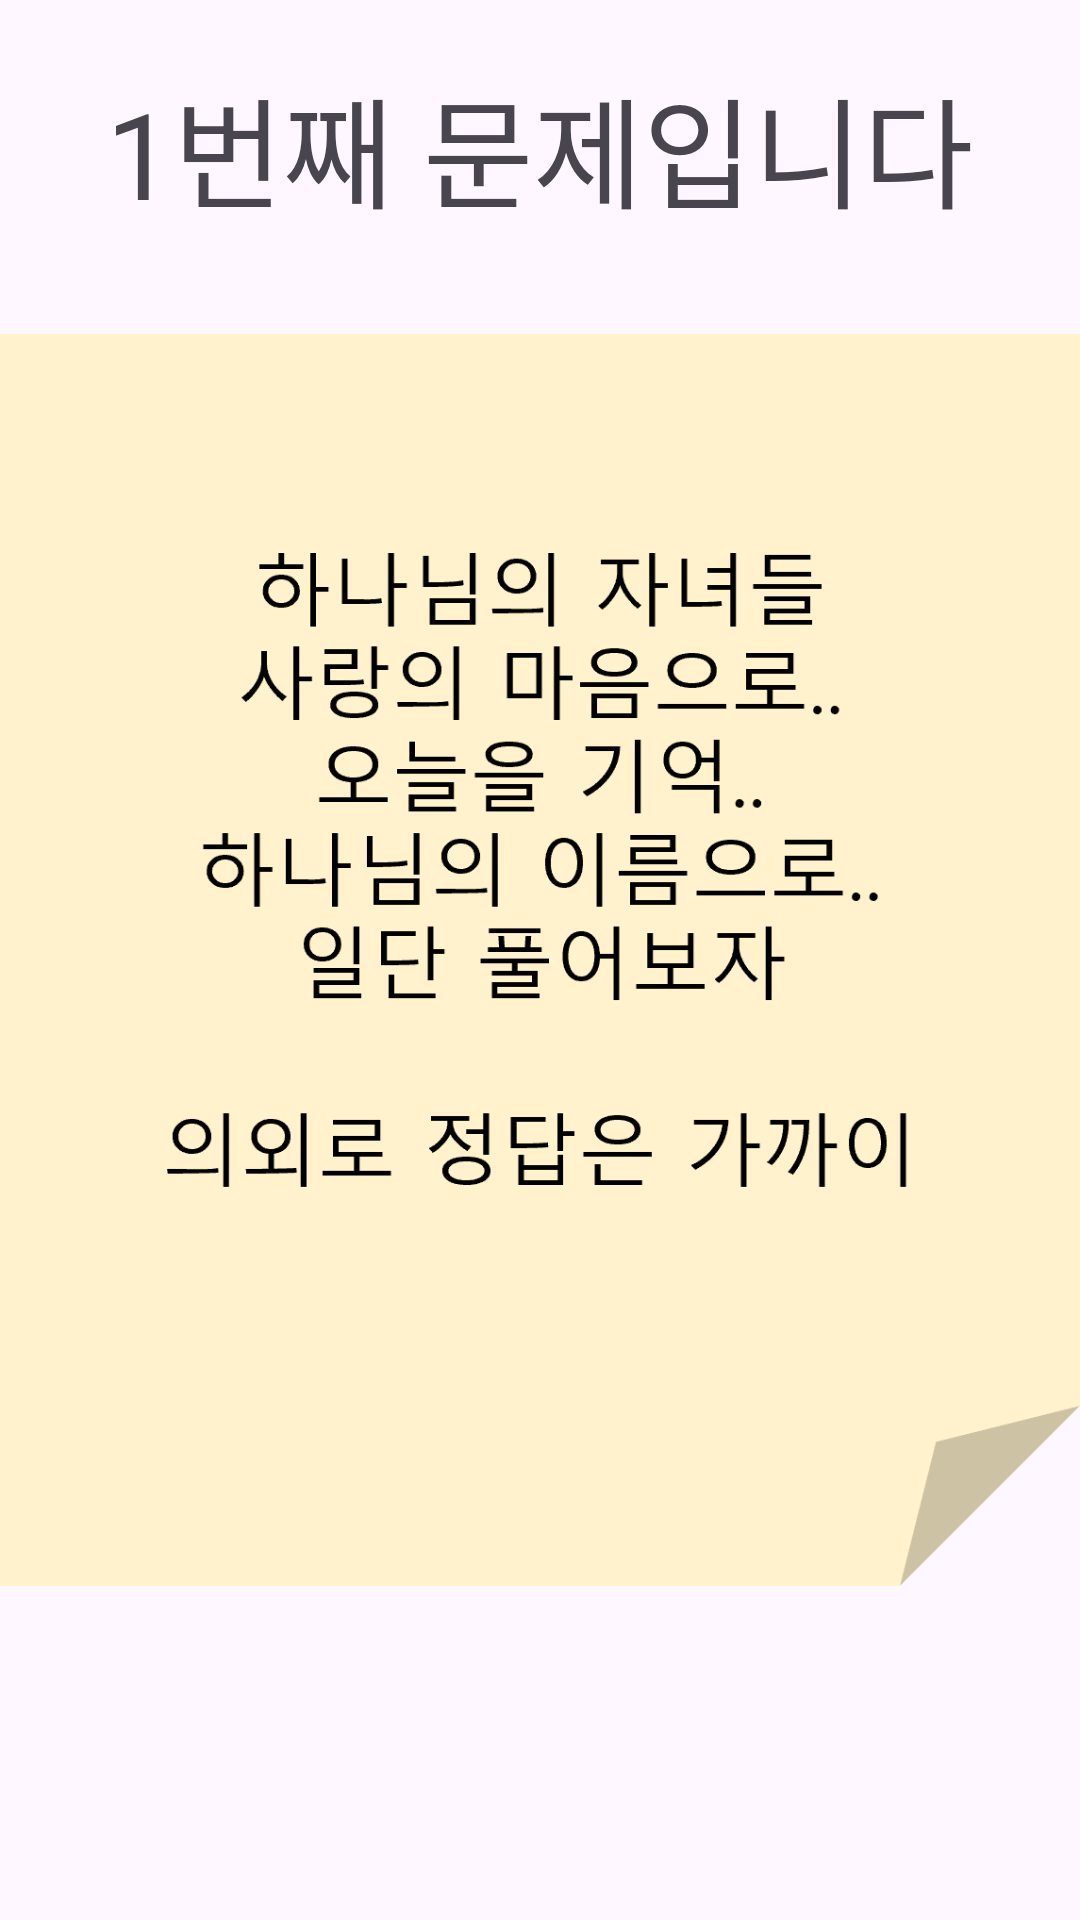

The Android layout XML behind this screen, and the referenced resources:
<!-- AndroidManifest.xml: application theme Theme.EscapeRoomApp -->
<!-- res/layout/fragment_mission01.xml -->
<?xml version="1.0" encoding="utf-8"?>
<RelativeLayout xmlns:android="http://schemas.android.com/apk/res/android"
    xmlns:app="http://schemas.android.com/apk/res-auto"
    xmlns:tools="http://schemas.android.com/tools"
    android:id="@+id/mainContainer1"
    android:layout_width="match_parent"
    android:layout_height="match_parent"
    android:orientation="vertical"
    android:theme="@style/ThemeOverlay.EscapeRoomApp.FullscreenContainer"
    tools:context=".MissionFragment01">

    <TextView
        android:id="@+id/currentStateScript1"
        android:layout_width="wrap_content"
        android:layout_height="wrap_content"
        android:layout_alignParentTop="true"
        android:layout_centerInParent="true"
        android:layout_margin="20dp"
        android:textSize="40dp"
        android:text="1번째 문제입니다" />

    <ImageView
        android:id="@+id/imageView1"
        android:layout_width="match_parent"
        android:layout_height="match_parent"
        android:adjustViewBounds="true"
        android:visibility="visible"
        android:src="@drawable/zoom_script" />

</RelativeLayout>
<!-- resources referenced by this layout -->
<resources>
  <!-- drawable zoom_script: png bitmap (drawable, 19702 bytes) -->
  <style name="ThemeOverlay.EscapeRoomApp.FullscreenContainer" parent="">
          <item name="fullscreenBackgroundColor">@color/light_blue_600</item>
          <item name="fullscreenTextColor">@color/light_blue_A200</item>
      </style>
  <style name="Theme.EscapeRoomApp" parent="Theme.MaterialComponents.DayNight.NoActionBar">
          
          
          <item name="colorPrimary">@color/black</item>
          
          <item name="colorPrimaryVariant">@color/silver</item>
          <item name="colorOnPrimary">@color/olive</item>
          
          <item name="colorSecondary">@color/teal_200</item>
          <item name="colorSecondaryVariant">@color/teal_700</item>
          <item name="colorOnSecondary">@color/teal_700</item>
          
          <item name="android:statusBarColor">?attr/colorPrimaryVariant</item>
          
          
          
      </style>
  <color name="light_blue_600">#FF039BE5</color>
  <color name="light_blue_A200">#FF40C4FF</color>
  <color name="black">#FF000000</color>
  <color name="silver">#C0C0C0</color>
  <color name="olive">#808000</color>
  <color name="teal_200">#FF03DAC5</color>
  <color name="teal_700">#FF018786</color>
</resources>
